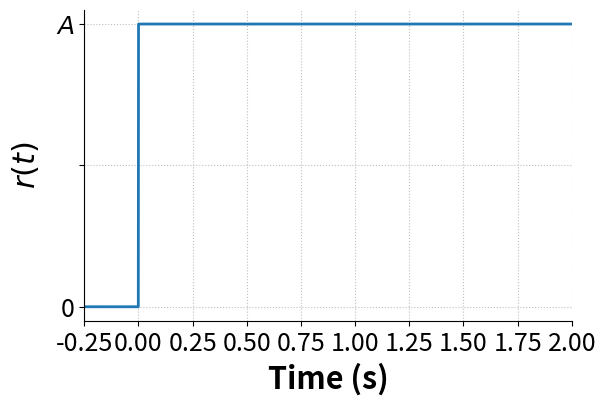

The script that saved this image:
#! /usr/bin/env python

###############################################################################
# plot_step_input.py
#
# simple script to plot a step input, written for MCHE474
#
# NOTE: Any plotting is set up for output, not viewing on screen.
#       So, it will likely be ugly on screen. The saved PDFs should look
#       better.
#
# Created: 09/07/17
# [redacted]
#   - [email redacted]
# [redacted]
#
# Modified:
#   * 
#
# TODO:
#   * 
###############################################################################

import numpy as np
import matplotlib.pyplot as plt

STEP_TIME = 0.0     # time at which the step should occur

# Define the time vector
time = np.linspace(-0.25, 3, 3001)

# Define the step command, the boolean operator is what created the step
step = np.ones_like(time) * (time > STEP_TIME)

# Set the plot size - 3x2 aspect ratio is best
fig = plt.figure(figsize=(6,4))
ax = plt.gca()
plt.subplots_adjust(bottom=0.17, left=0.17, top=0.96, right=0.96)

# Change the axis units font
plt.setp(ax.get_ymajorticklabels(),fontsize=18)
plt.setp(ax.get_xmajorticklabels(),fontsize=18)

ax.spines['right'].set_color('none')
ax.spines['top'].set_color('none')

ax.xaxis.set_ticks_position('bottom')
ax.yaxis.set_ticks_position('left')

# Turn on the plot grid and set appropriate linestyle and color
ax.grid(True,linestyle=':', color='0.75')
ax.set_axisbelow(True)

# Define the X and Y axis labels
plt.xlabel('Time (s)', fontsize=22, weight='bold', labelpad=5)
plt.ylabel('$r(t)$', fontsize=22, weight='bold', labelpad=10)
 
plt.plot(time, step, linewidth=2, linestyle='-', label=r'Data 1')

# uncomment below and set limits if needed
plt.xlim(-0.25,2)
# plt.ylim(0,10)

plt.yticks([0, 0.5, 1],[0, '', '$A$'])

# Create the legend, then fix the fontsize
# leg = plt.legend(loc='upper right', ncol = 1, fancybox=True)
# ltext  = leg.get_texts()
# plt.setp(ltext,fontsize=18)

# Adjust the page layout filling the page using the new tight_layout command
plt.tight_layout(pad=0.5)

# save the figure as a high-res pdf in the current folder
plt.savefig('step_input.pdf')

# show the figure
plt.show()